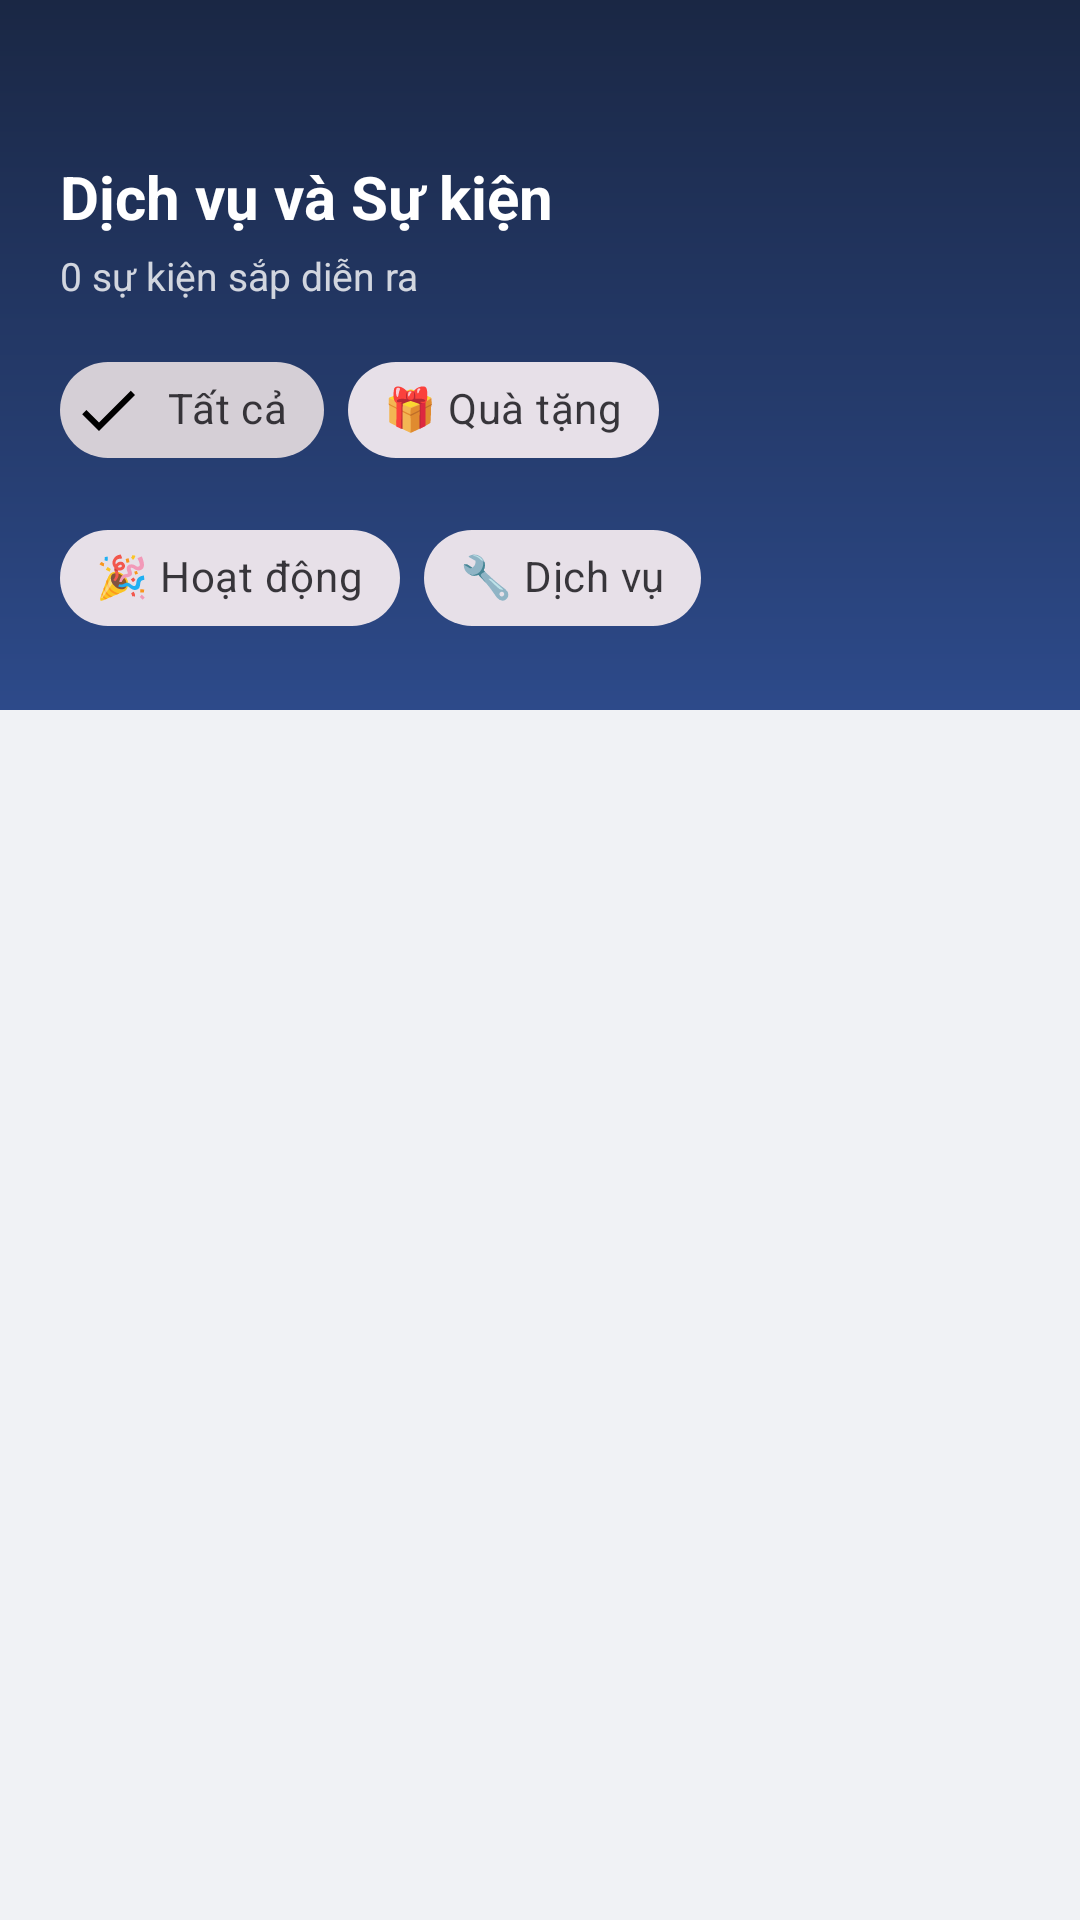

Write the Android layout XML for this screen, with the resource values it uses.
<!-- AndroidManifest.xml: application theme Theme.ApartmentManagement -->
<!-- res/layout/fragment_events.xml -->
<?xml version="1.0" encoding="utf-8"?>
<LinearLayout
    xmlns:android="http://schemas.android.com/apk/res/android"
    xmlns:app="http://schemas.android.com/apk/res-auto"
    android:layout_width="match_parent"
    android:layout_height="match_parent"
    android:orientation="vertical"
    android:background="#F0F2F5">

    
    <LinearLayout
        android:layout_width="match_parent"
        android:layout_height="wrap_content"
        android:background="@drawable/bg_header_gradient"
        android:orientation="vertical"
        android:paddingStart="20dp"
        android:paddingEnd="20dp"
        android:paddingTop="52dp"
        android:paddingBottom="20dp">

        <TextView
            android:layout_width="wrap_content"
            android:layout_height="wrap_content"
            android:text="Dịch vụ và Sự kiện"
            android:textColor="#FFFFFF"
            android:textSize="20sp"
            android:textStyle="bold"/>

        <TextView
            android:id="@+id/tvEventSubtitle"
            android:layout_width="wrap_content"
            android:layout_height="wrap_content"
            android:layout_marginTop="4dp"
            android:textColor="#CCFFFFFF"
            android:textSize="13sp"
            android:text="0 sự kiện sắp diễn ra"/>

        <com.google.android.material.chip.ChipGroup
            android:id="@+id/chipGroupEvent"
            android:layout_width="wrap_content"
            android:layout_height="wrap_content"
            android:layout_marginTop="12dp"
            app:singleSelection="true"
            app:selectionRequired="true">

            <com.google.android.material.chip.Chip
                android:id="@+id/chipEventAll"
                android:layout_width="wrap_content"
                android:layout_height="wrap_content"
                android:text="Tất cả"
                android:checked="true"
                style="@style/Widget.MaterialComponents.Chip.Filter"/>

            <com.google.android.material.chip.Chip
                android:id="@+id/chipEventGift"
                android:layout_width="wrap_content"
                android:layout_height="wrap_content"
                android:text="🎁 Quà tặng"
                style="@style/Widget.MaterialComponents.Chip.Filter"/>

            <com.google.android.material.chip.Chip
                android:id="@+id/chipEventActivity"
                android:layout_width="wrap_content"
                android:layout_height="wrap_content"
                android:text="🎉 Hoạt động"
                style="@style/Widget.MaterialComponents.Chip.Filter"/>

            <com.google.android.material.chip.Chip
                android:id="@+id/chipEventService"
                android:layout_width="wrap_content"
                android:layout_height="wrap_content"
                android:text="🔧 Dịch vụ"
                style="@style/Widget.MaterialComponents.Chip.Filter"/>

        </com.google.android.material.chip.ChipGroup>
    </LinearLayout>

    
    <androidx.core.widget.NestedScrollView
        android:layout_width="match_parent"
        android:layout_height="match_parent">

        <LinearLayout
            android:layout_width="match_parent"
            android:layout_height="wrap_content"
            android:orientation="vertical"
            android:padding="16dp"
            android:paddingBottom="80dp">

            <androidx.recyclerview.widget.RecyclerView
                android:id="@+id/recyclerEvents"
                android:layout_width="match_parent"
                android:layout_height="wrap_content"
                android:nestedScrollingEnabled="false"/>

            <TextView
                android:id="@+id/tvNoEvents"
                android:layout_width="match_parent"
                android:layout_height="wrap_content"
                android:gravity="center"
                android:padding="32dp"
                android:text="Không có sự kiện nào"
                android:textColor="#888780"
                android:textSize="14sp"
                android:visibility="gone"/>

        </LinearLayout>
    </androidx.core.widget.NestedScrollView>

</LinearLayout>
<!-- resources referenced by this layout -->
<resources>
  <!-- drawable bg_header_gradient (drawable) -->
  <?xml version="1.0" encoding="utf-8"?>
  <shape xmlns:android="http://schemas.android.com/apk/res/android">
      <gradient
          android:startColor="#1A2744"
          android:endColor="#2D4A8A"
          android:angle="160"/>
  </shape>
  <style name="Theme.ApartmentManagement" parent="Base.Theme.ApartmentManagement" />
  <style name="Base.Theme.ApartmentManagement" parent="Theme.Material3.DayNight.NoActionBar">
          
          
      </style>
</resources>
